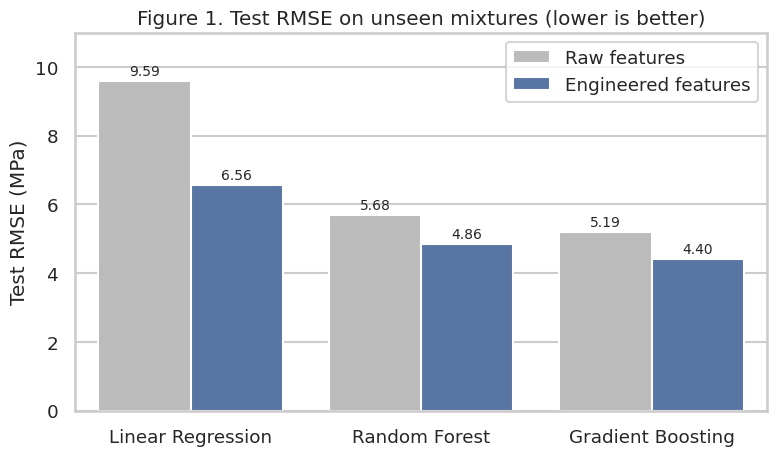
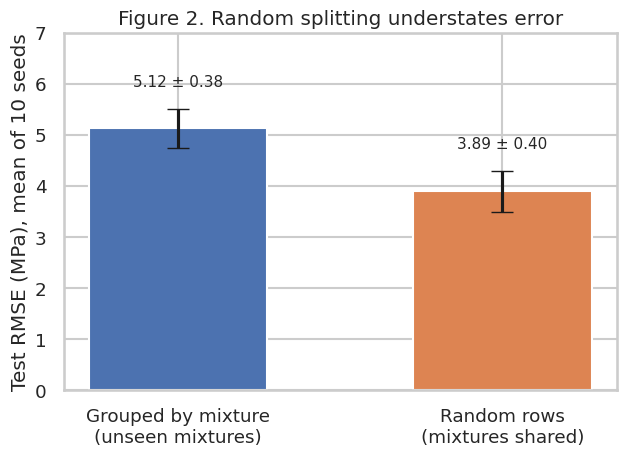
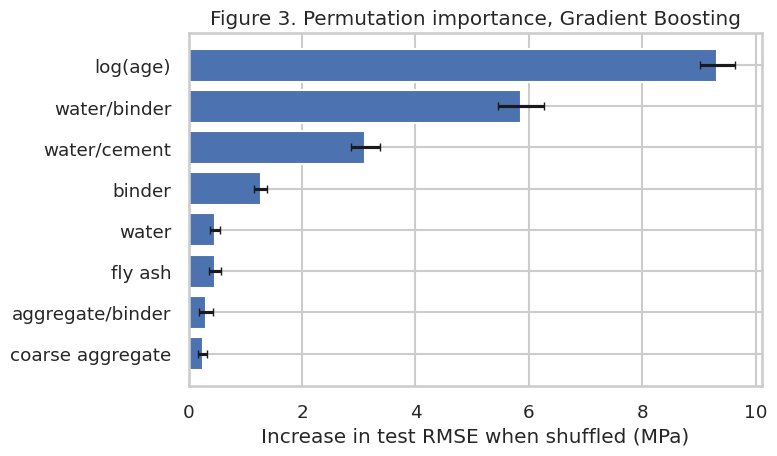

The script that saved these images, in order:
"""Build the paper and slide figures from the Assignment 2 results.

All values are copied from the executed outputs of experiment.ipynb
(Sections 6-8). Rerunning the notebook reproduces them (SEED = 42).
Run: python make_figures.py  -> writes PNGs to figures/
"""
from pathlib import Path

import matplotlib.pyplot as plt
import pandas as pd
import seaborn as sns

OUT = Path("figures")
OUT.mkdir(exist_ok=True)
sns.set_theme(style="whitegrid", context="talk", font_scale=0.8)
PALETTE = {"Raw features": "#BBBBBB", "Engineered features": "#4C72B0"}

# Table 1 source: test-set results on 86 held-out mixtures (notebook Section 7)
test = pd.DataFrame({
    "Model": ["Linear Regression", "Random Forest", "Gradient Boosting"] * 2,
    "Features": ["Raw features"] * 3 + ["Engineered features"] * 3,
    "RMSE": [9.592, 5.682, 5.189, 6.561, 4.857, 4.404],
    "MAE": [7.519, 4.377, 3.679, 5.294, 3.570, 3.148],
    "R2": [0.647, 0.876, 0.897, 0.835, 0.910, 0.926],
})

# Figure 1: test RMSE by model and feature set
fig, ax = plt.subplots(figsize=(8, 4.8))
sns.barplot(data=test, x="Model", y="RMSE", hue="Features", palette=PALETTE, ax=ax)
for c in ax.containers:
    ax.bar_label(c, fmt="%.2f", fontsize=10, padding=2)
ax.set_xlabel("")
ax.set_ylabel("Test RMSE (MPa)")
ax.set_title("Figure 1. Test RMSE on unseen mixtures (lower is better)")
ax.set_ylim(0, 11)
ax.legend(title="", loc="upper right")
fig.tight_layout()
fig.savefig(OUT / "fig1_test_rmse.png", dpi=200)
plt.close(fig)

# Figure 2: grouped vs random split, 10 seeds (notebook Section 8)
split = pd.DataFrame({
    "Split": ["Grouped by mixture\n(unseen mixtures)", "Random rows\n(mixtures shared)"],
    "Mean RMSE": [5.12, 3.89],
    "SD": [0.38, 0.40],
})
fig, ax = plt.subplots(figsize=(6.5, 4.8))
bars = ax.bar(split["Split"], split["Mean RMSE"], yerr=split["SD"], capsize=8,
              color=["#4C72B0", "#DD8452"], width=0.55)
ax.bar_label(bars, labels=[f"{m:.2f} ± {s:.2f}" for m, s in zip(split["Mean RMSE"], split["SD"])],
             padding=14, fontsize=11)
ax.set_ylabel("Test RMSE (MPa), mean of 10 seeds")
ax.set_ylim(0, 7)
ax.set_title("Figure 2. Random splitting understates error")
fig.tight_layout()
fig.savefig(OUT / "fig2_split_leakage.png", dpi=200)
plt.close(fig)

# Figure 3: permutation importance of the best model (notebook Section 7)
imp = pd.DataFrame({
    "Feature": ["log(age)", "water/binder", "water/cement", "binder", "water",
                "fly ash", "aggregate/binder", "coarse aggregate"],
    "Importance": [9.327, 5.862, 3.119, 1.274, 0.470, 0.460, 0.305, 0.245],
    "SD": [0.306, 0.412, 0.257, 0.116, 0.084, 0.104, 0.124, 0.076],
})
fig, ax = plt.subplots(figsize=(8, 4.8))
ax.barh(imp["Feature"][::-1], imp["Importance"][::-1], xerr=imp["SD"][::-1],
        color="#4C72B0", capsize=3)
ax.set_xlabel("Increase in test RMSE when shuffled (MPa)")
ax.set_title("Figure 3. Permutation importance, Gradient Boosting")
fig.tight_layout()
fig.savefig(OUT / "fig3_importance.png", dpi=200)
plt.close(fig)

print("Figures written to", OUT.resolve())
